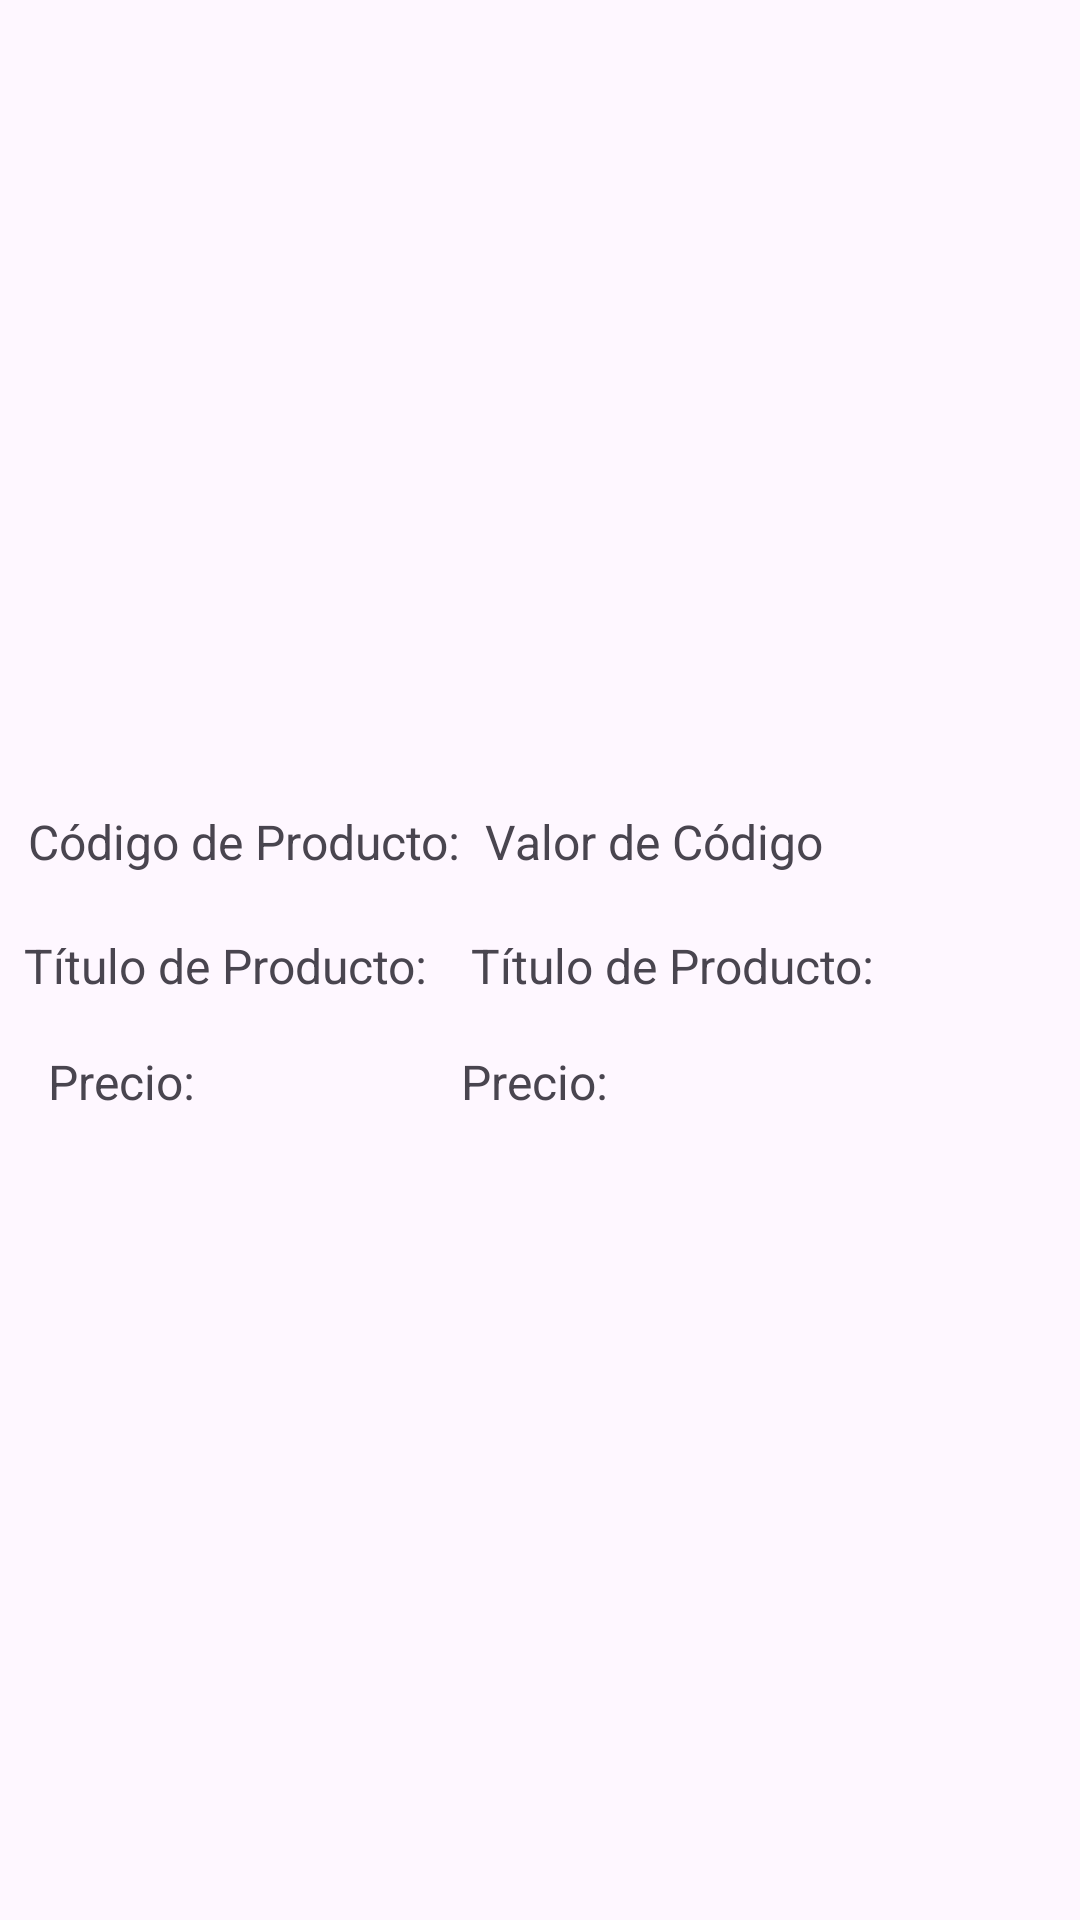

Write the Android layout XML for this screen, with the resource values it uses.
<!-- AndroidManifest.xml: application theme Theme.EVC03_Matta_Christopher -->
<!-- res/layout/fragment_favorite.xml -->
<?xml version="1.0" encoding="utf-8"?>
<androidx.constraintlayout.widget.ConstraintLayout xmlns:android="http://schemas.android.com/apk/res/android"
    xmlns:app="http://schemas.android.com/apk/res-auto"
    xmlns:tools="http://schemas.android.com/tools"
    android:layout_width="match_parent"
    android:layout_height="match_parent"
    android:minHeight="200dp"
    tools:context=".UI.fragments.FavoritoFragment">

    <androidx.constraintlayout.widget.Guideline
        android:id="@+id/guideline_middle"
        android:layout_width="wrap_content"
        android:layout_height="wrap_content"
        android:orientation="horizontal"
        app:layout_constraintGuide_percent="0.4"
        />

    <ImageView
        android:id="@+id/img_product"
        android:layout_width="match_parent"
        android:layout_height="0dp"
        android:contentDescription="@null"
        android:scaleType="centerCrop"
        android:src="@drawable/sin_imagen"
        app:layout_constraintBottom_toTopOf="@+id/guideline_middle"
        app:layout_constraintEnd_toEndOf="parent"
        app:layout_constraintHorizontal_bias="0.0"
        app:layout_constraintStart_toStartOf="parent"
        app:layout_constraintTop_toTopOf="parent"
        app:layout_constraintVertical_bias="0.0" />

    <TextView
        android:id="@+id/cod_prod"
        android:layout_width="wrap_content"
        android:layout_height="wrap_content"
        android:text="Código de Producto: "
        android:textSize="16dp"
        app:layout_constraintBottom_toBottomOf="parent"
        app:layout_constraintEnd_toEndOf="parent"
        app:layout_constraintHorizontal_bias="0.044"
        app:layout_constraintStart_toStartOf="parent"
        app:layout_constraintTop_toTopOf="@+id/guideline_middle"
        app:layout_constraintVertical_bias="0.038" />

    <TextView
        android:id="@+id/valor_cod_prod"
        android:layout_width="wrap_content"
        android:layout_height="wrap_content"
        android:text="Valor de Código"
        android:textSize="16dp"
        app:layout_constraintBottom_toBottomOf="parent"
        app:layout_constraintEnd_toEndOf="parent"
        app:layout_constraintHorizontal_bias="0.044"
        app:layout_constraintStart_toEndOf="@+id/cod_prod"
        app:layout_constraintTop_toTopOf="@+id/guideline_middle"
        app:layout_constraintVertical_bias="0.038" />

    <TextView
        android:id="@+id/title_prod"
        android:layout_width="wrap_content"
        android:layout_height="wrap_content"
        android:text="Título de Producto: "
        android:textSize="16dp"
        app:layout_constraintBottom_toBottomOf="parent"
        app:layout_constraintEnd_toEndOf="parent"
        app:layout_constraintHorizontal_bias="0.036"
        app:layout_constraintStart_toStartOf="parent"
        app:layout_constraintTop_toBottomOf="@+id/cod_prod"
        app:layout_constraintVertical_bias="0.06" />

    <TextView
        android:id="@+id/valor_title_prod"
        android:layout_width="wrap_content"
        android:layout_height="wrap_content"
        android:text="Título de Producto: "
        android:textSize="16dp"
        app:layout_constraintBottom_toBottomOf="parent"
        app:layout_constraintEnd_toEndOf="parent"
        app:layout_constraintHorizontal_bias="0.138"
        app:layout_constraintStart_toEndOf="@+id/title_prod"
        app:layout_constraintTop_toBottomOf="@+id/cod_prod"
        app:layout_constraintVertical_bias="0.06" />

    <TextView
        android:id="@+id/price_prod"
        android:layout_width="wrap_content"
        android:layout_height="wrap_content"
        android:layout_marginHorizontal="16dp"
        android:text="Precio: "
        android:textSize="16dp"
        app:layout_constraintBottom_toBottomOf="parent"
        app:layout_constraintEnd_toEndOf="parent"
        app:layout_constraintHorizontal_bias="0.0"
        app:layout_constraintStart_toStartOf="parent"
        app:layout_constraintTop_toBottomOf="@+id/title_prod"
        app:layout_constraintVertical_bias="0.06" />

    <TextView
        android:id="@+id/valor_price_prod"
        android:layout_width="wrap_content"
        android:layout_height="wrap_content"
        android:layout_marginHorizontal="16dp"
        android:text="Precio: "
        android:textSize="16dp"
        app:layout_constraintBottom_toBottomOf="parent"
        app:layout_constraintEnd_toEndOf="parent"
        app:layout_constraintHorizontal_bias="0.333"
        app:layout_constraintStart_toEndOf="@+id/price_prod"
        app:layout_constraintTop_toBottomOf="@+id/valor_title_prod"
        app:layout_constraintVertical_bias="0.06" />

</androidx.constraintlayout.widget.ConstraintLayout>
<!-- resources referenced by this layout -->
<resources>
  <style name="Theme.EVC03_Matta_Christopher" parent="Base.Theme.EVC03_Matta_Christopher" />
  <style name="Base.Theme.EVC03_Matta_Christopher" parent="Theme.Material3.DayNight.NoActionBar">
          
          
      </style>
</resources>
